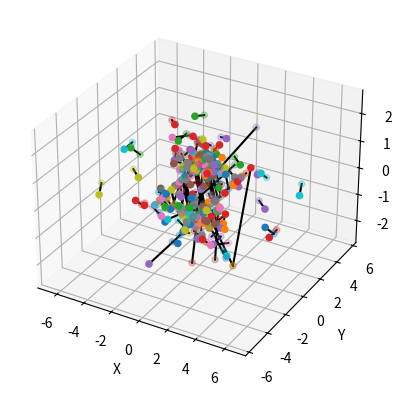

Write the Python code that produced this figure.
import os,sys,math,cmath
import numpy as np
import matplotlib.pyplot as plt
import pandas as pd
from mpl_toolkits import mplot3d

b1 = np.array([0.860474569594575,0.0365159146990011,0.358997239874682])  #先暂时手动输入，后面可以改为自动读取
b2 = np.array([0,1.07080545537165,0.0417868785140344])
b3 = np.array([0,0,1.75386677814264])

vectors = [b1,b2,b3,-b1,-b2,-b3,b1+b2,b1+b3,b2+b3,b1-b2,b1-b3,b2-b3,b2-b1,b3-b1,b3-b2,-b1-b2,-b1-b3,-b2-b3,b1+b2+b3,b1+b2-b3,b1-b2+b3,-b1+b2+b3,b1-b2-b3,-b1+b2-b3,-b1-b2+b3,-b1-b2-b3]




result={}

for i in range(len(vectors)):
    result[i]={}
    for j in range(i+1,len(vectors)):
        cross=np.cross(vectors[i],vectors[j])
        if np.linalg.norm(cross) != 0:
            n3=0
            for k in range(len(vectors)):
                rank=np.vstack((vectors[i],vectors[j],vectors[k])).T
                if np.linalg.matrix_rank(rank) == 3:
                    left=np.array([vectors[i],vectors[j],vectors[k]])
                    right=np.array([0.5*np.dot(vectors[i],vectors[i]),0.5*np.dot(vectors[j],vectors[j]),0.5*np.dot(vectors[k],vectors[k])])
                    X=np.linalg.solve(left,right)
                    result[i][j] = result[i].get(j, {})
                    result[i][j][n3]=X
                    n3=n3+1
                       

print(result[0][1])


#def sort_result_by_x(d):
#    return sorted(d.items(), key=lambda x: x[1][0])

result={}
result_center={}
X={}
#X=[[0]*3 for i in range(len(vectors))]
for i in range(len(vectors)):
    result[i]={}
    result_center[i]={}
    for j in range(i+1,len(vectors)):
        cross=np.cross(vectors[i],vectors[j])
        if np.linalg.norm(cross) != 0:
            n3=0
            for k in range(len(vectors)):
                rank=np.vstack((vectors[i],vectors[j],vectors[k])).T
                if np.linalg.matrix_rank(rank) == 3:
                    left=np.array([vectors[i],vectors[j],vectors[k]])
                    right=np.array([0.5*np.dot(vectors[i],vectors[i]),0.5*np.dot(vectors[j],vectors[j]),0.5*np.dot(vectors[k],vectors[k])])
                    solve=np.linalg.solve(left,right)
                    X[n3]=np.linalg.solve(left,right)
                    n3=n3+1
            #list_x=X.values()
            #sort=sort_result_by_x(X)
            x_values=[val for val in X.values()]
            sort=sorted(x_values, key=lambda v:v[0])
            midpoint=len(sort)//2-1
            result[i][j]=sort
            result_center[i][j]=sort[midpoint:midpoint+2]
            if i==0 and j==1:
                print(solve) 
                    
                       
print(result[0][1][0])
print(result[0][1])
print(result_center[0][1])

#result 储存了所有的坐标值  result_center 取中心两点


print(result_center[0][1][0][1])

from mpl_toolkits.mplot3d import Axes3D


%matplotlib widget

fig = plt.figure()
ax = plt.axes(projection='3d')

for i in range(len(vectors)):
    for j in range(i+1,len(vectors)):
        cross=np.cross(vectors[i],vectors[j])
        if np.linalg.norm(cross) != 0:
            x=[result_center[i][j][0][0],result_center[i][j][1][0]]
            y=[result_center[i][j][0][1],result_center[i][j][1][1]]
            z=[result_center[i][j][0][2],result_center[i][j][1][2]]
            ax.scatter(x,y,z)
            ax.plot([result_center[i][j][0][0],result_center[i][j][1][0]],[result_center[i][j][0][1],result_center[i][j][1][1]],[result_center[i][j][0][2],result_center[i][j][1][2]],color='black')

ax.set_xlabel('X')
ax.set_ylabel('Y')
ax.set_zlabel('Z')

plt.show()